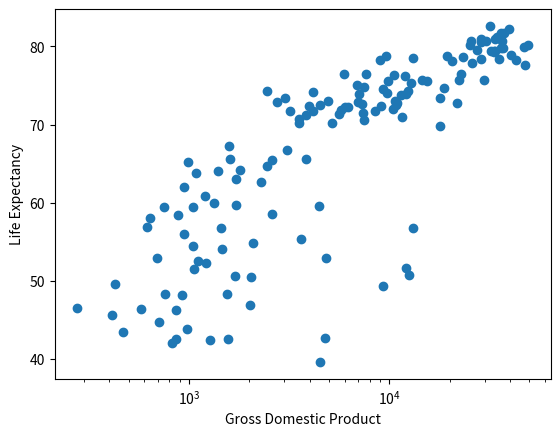

The script that saved this image:
import matplotlib.pyplot as plt # type: ignore


life_exp= [43.828, 76.423, 72.301, 42.731, 75.32, 81.235, 79.829, 75.635, 64.062, 79.441, 56.728, 65.554, 74.852, 50.728, 72.39, 73.005, 52.295, 49.58, 59.723, 50.43, 80.653, 44.74100000000001, 50.651, 78.553, 72.961, 72.889, 65.152, 46.462, 55.322, 78.782, 48.328, 75.748, 78.273, 76.486, 78.332, 54.791, 72.235, 74.994, 71.33800000000001, 71.878, 51.57899999999999, 58.04, 52.947, 79.313, 80.657, 56.735, 59.448, 79.406, 60.022, 79.483, 70.259, 56.007, 46.388000000000005, 60.916, 70.19800000000001, 82.208, 73.33800000000001, 81.757, 64.69800000000001, 70.65, 70.964, 59.545, 78.885, 80.745, 80.546, 72.567, 82.603, 72.535, 54.11, 67.297, 78.623, 77.58800000000001, 71.993, 42.592, 45.678, 73.952, 59.443000000000005, 48.303, 74.241, 54.467, 64.164, 72.801, 76.195, 66.803, 74.543, 71.164, 42.082, 62.069, 52.906000000000006, 63.785, 79.762, 80.204, 72.899, 56.867, 46.859, 80.196, 75.64, 65.483, 75.53699999999999, 71.752, 71.421, 71.688, 75.563, 78.098, 78.74600000000001, 76.442, 72.476, 46.242, 65.528, 72.777, 63.062, 74.002, 42.568000000000005, 79.972, 74.663, 77.926, 48.159, 49.339, 80.941, 72.396, 58.556, 39.613, 80.884, 81.70100000000001, 74.143, 78.4, 52.517, 70.616, 58.42, 69.819, 73.923, 71.777, 51.542, 79.425, 78.242, 76.384, 73.747, 74.249, 73.422, 62.698, 42.38399999999999, 43.487]


gdp_cap=[974.5803384, 5937.029525999999, 6223.367465, 4797.231267, 12779.37964, 34435.367439999995, 36126.4927, 29796.04834, 1391.253792, 33692.60508, 1441.284873, 3822.137084, 7446.298803, 12569.85177, 9065.800825, 10680.79282, 1217.032994, 430.0706916, 1713.778686, 2042.09524, 36319.23501, 706.016537, 1704.063724, 13171.63885, 4959.114854, 7006.580419, 986.1478792, 277.5518587, 3632.557798, 9645.06142, 1544.750112, 14619.222719999998, 8948.102923, 22833.30851, 35278.41874, 2082.4815670000003, 6025.374752000001, 6873.262326000001, 5581.180998, 5728.353514, 12154.08975, 641.3695236000001, 690.8055759, 33207.0844, 30470.0167, 13206.48452, 752.7497265, 32170.37442, 1327.60891, 27538.41188, 5186.050003, 942.6542111, 579.2317429999999, 1201.637154, 3548.3308460000003, 39724.97867, 18008.94444, 36180.78919, 2452.210407, 3540.651564, 11605.71449, 4471.061906, 40675.99635, 25523.2771, 28569.7197, 7320.880262000001, 31656.06806, 4519.461171, 1463.249282, 1593.06548, 23348.139730000003, 47306.98978, 10461.05868, 1569.331442, 414.5073415, 12057.49928, 1044.770126, 759.3499101, 12451.6558, 1042.581557, 1803.151496, 10956.99112, 11977.57496, 3095.7722710000003, 9253.896111, 3820.17523, 823.6856205, 944.0, 4811.060429, 1091.359778, 36797.93332, 25185.00911, 2749.320965, 619.6768923999999, 2013.977305, 49357.19017, 22316.19287, 2605.94758, 9809.185636, 4172.838464, 7408.905561, 3190.481016, 15389.924680000002, 20509.64777, 19328.70901, 7670.122558, 10808.47561, 863.0884639000001, 1598.435089, 21654.83194, 1712.472136, 9786.534714, 862.5407561000001, 47143.17964, 18678.31435, 25768.25759, 926.1410683, 9269.657808, 28821.0637, 3970.095407, 2602.394995, 4513.480643, 33859.74835, 37506.41907, 4184.548089, 28718.27684, 1107.482182, 7458.396326999999, 882.9699437999999, 18008.50924, 7092.923025, 8458.276384, 1056.380121, 33203.26128, 42951.65309, 10611.46299, 11415.80569, 2441.576404, 3025.349798, 2280.769906, 1271.211593, 469.70929810000007]


# Print the last item of gdp_cap and life_exp
print(life_exp[-1:])
print(gdp_cap[-1:])
plt.ylabel('Life Expectancy')
plt.xlabel('Gross Domestic Product')

# Make a line plot, gdp_cap on the x-axis, life_exp on the y-axis

plt.scatter(gdp_cap, life_exp)

# Put the x-axis on a logarithmic scale
plt.xscale('log')

# Display the plot
plt.show()